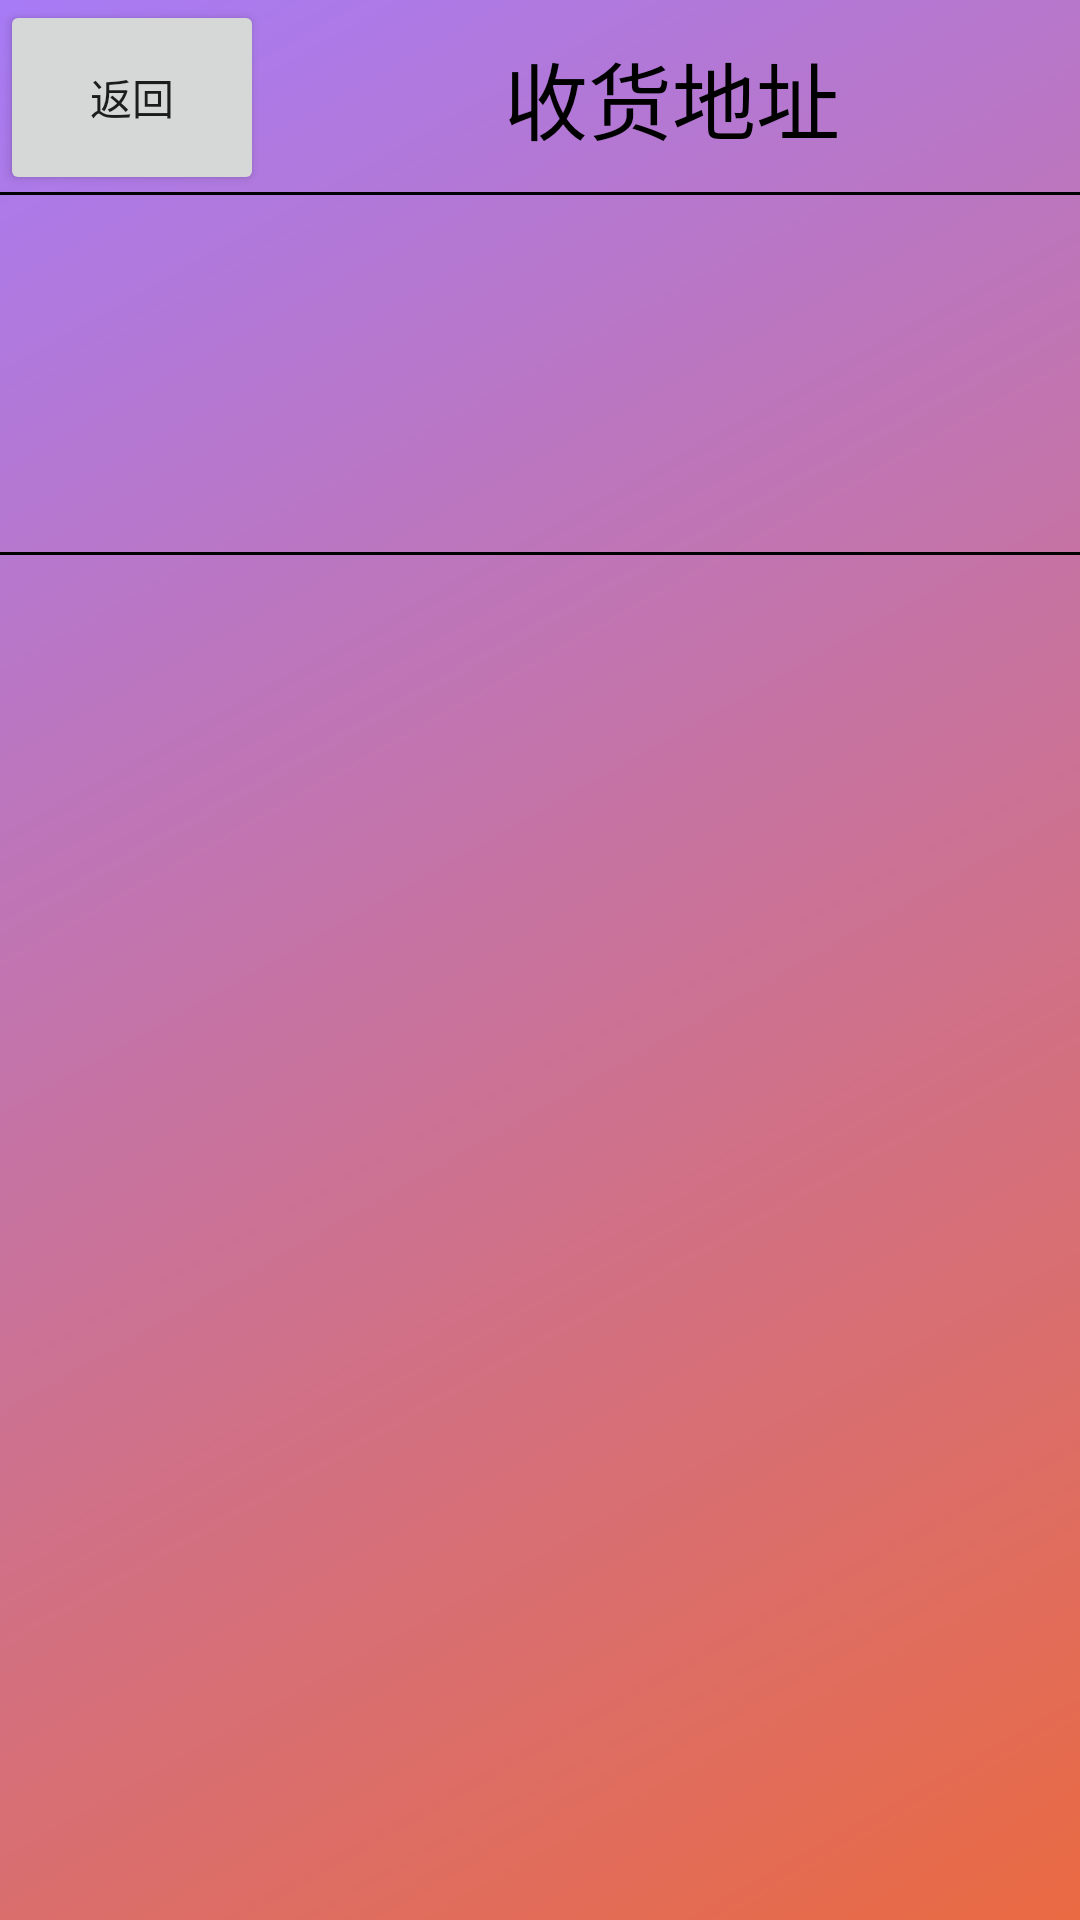

The Android layout XML behind this screen, and the referenced resources:
<!-- AndroidManifest.xml: application theme Theme.Ourproject -->
<!-- res/layout/my_address.xml -->
<?xml version="1.0" encoding="utf-8"?>
<androidx.constraintlayout.widget.ConstraintLayout xmlns:android="http://schemas.android.com/apk/res/android"
    xmlns:app="http://schemas.android.com/apk/res-auto"
    xmlns:tools="http://schemas.android.com/tools"
    android:background="@drawable/bgcolor"
    android:layout_width="match_parent"
    android:layout_height="match_parent">

    <RelativeLayout
        android:id="@+id/TOP_S"
        app:layout_constraintTop_toTopOf="parent"
        android:layout_width="match_parent"
        android:layout_height="65dp">

        <Button
            android:id="@+id/comeback"
            android:layout_width="wrap_content"
            android:layout_height="wrap_content"
            android:layout_alignParentTop="true"
            android:layout_alignParentBottom="true"
            android:layout_alignParentLeft="true"
            android:text="返回" />

        <TextView
            android:id="@+id/my_inf"
            android:layout_width="match_parent"
            android:layout_height="match_parent"
            android:layout_alignParentTop="true"
            android:layout_alignParentBottom="true"
            android:layout_toEndOf="@id/comeback"
            android:layout_alignTop="@id/comeback"
            android:gravity="center"
            android:text="收货地址"
            android:textColor="@drawable/colortrun"
            android:textSize="28sp" />

        <View
            android:id="@+id/v_divider"
            android:layout_alignParentStart="true"
            android:layout_alignParentEnd="true"
            android:layout_alignParentBottom="true"
            android:background="@color/black"
            android:layout_width="wrap_content"
            android:layout_height="1dp"/>

    </RelativeLayout>

    <RelativeLayout
        android:layout_width="match_parent"
        android:layout_height="120dp"
        app:layout_constraintTop_toBottomOf="@id/TOP_S">


        <View
            android:layout_alignParentStart="true"
            android:layout_alignParentEnd="true"
            android:layout_alignParentBottom="true"
            android:background="@color/black"
            android:layout_width="wrap_content"
            android:layout_height="1dp"/>

    </RelativeLayout>


</androidx.constraintlayout.widget.ConstraintLayout>
<!-- resources referenced by this layout -->
<resources>
  <color name="black">#FF000000</color>
  <!-- drawable bgcolor (drawable) -->
  <?xml version="1.0" encoding="utf-8"?>
  <shape xmlns:android="http://schemas.android.com/apk/res/android">
      
      <gradient
          android:startColor="#EA6A42"
          android:endColor="#A77BF6"
          android:angle="135"
          />
  </shape>
  <!-- drawable colortrun (drawable) -->
  <?xml version="1.0" encoding="utf-8"?>
  <selector xmlns:android="http://schemas.android.com/apk/res/android">
  
      <item android:state_selected="true" android:color="#F43B01"/>
      <item android:state_focused="true" android:color="#F43B01"/>
      <item android:state_pressed="true" android:color="#F43B01"/>
      <item android:color="#000000"/>
  </selector>
  <style name="Theme.Ourproject" parent="Base.Theme.Ourproject" />
  <style name="Base.Theme.Ourproject" parent="Theme.MaterialComponents.DayNight.NoActionBar.Bridge">
  
      
          
      </style>
</resources>
